The GitHub repository zcsd/Multi_Classifier contains a labelled image folder "data" with 8 categories: counter reinforcement, heel counter, heel cap, heel lining, lining, sockliner, sole, vamp. Examples follow, each with its label.

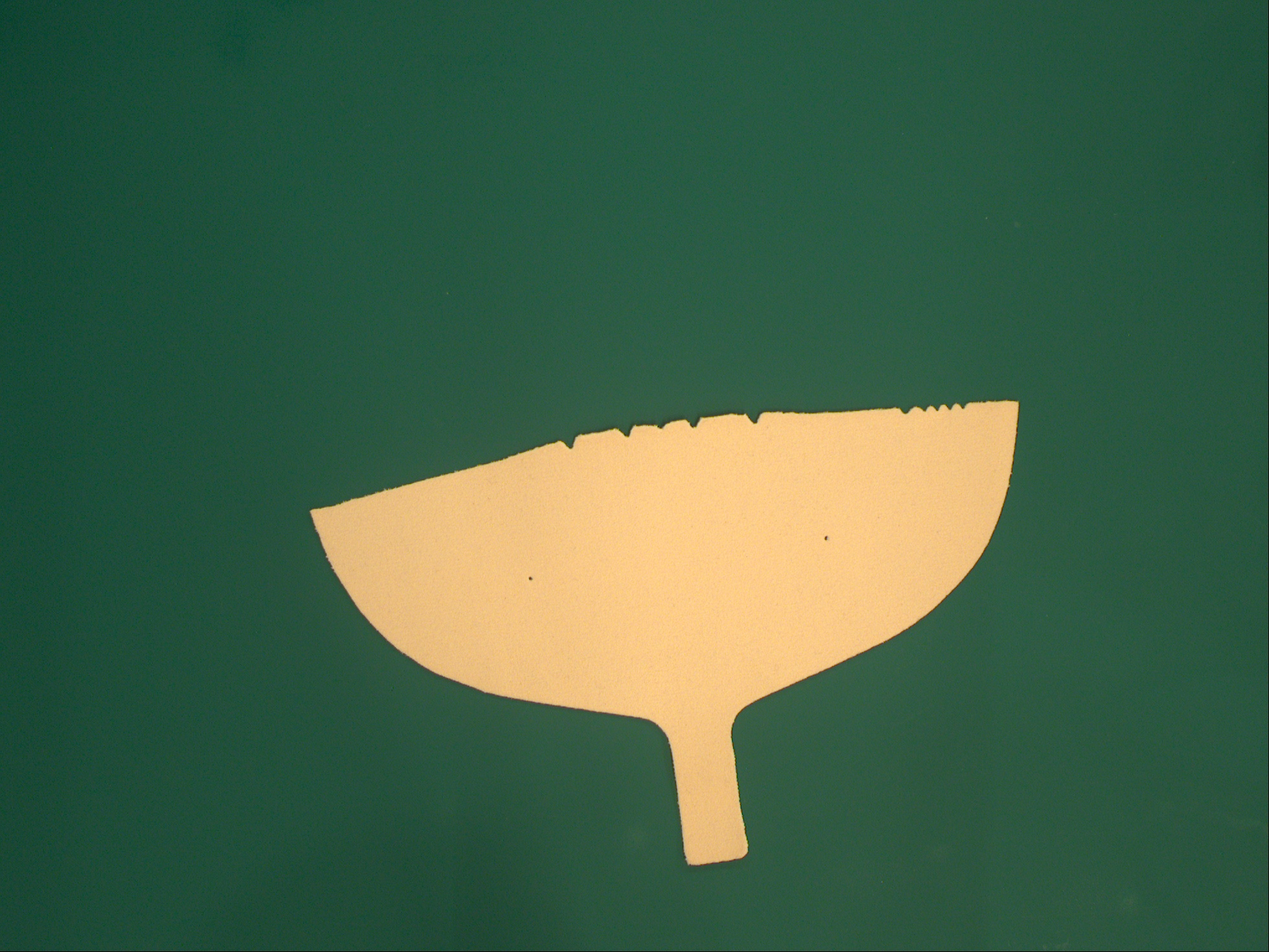
Label: heel lining

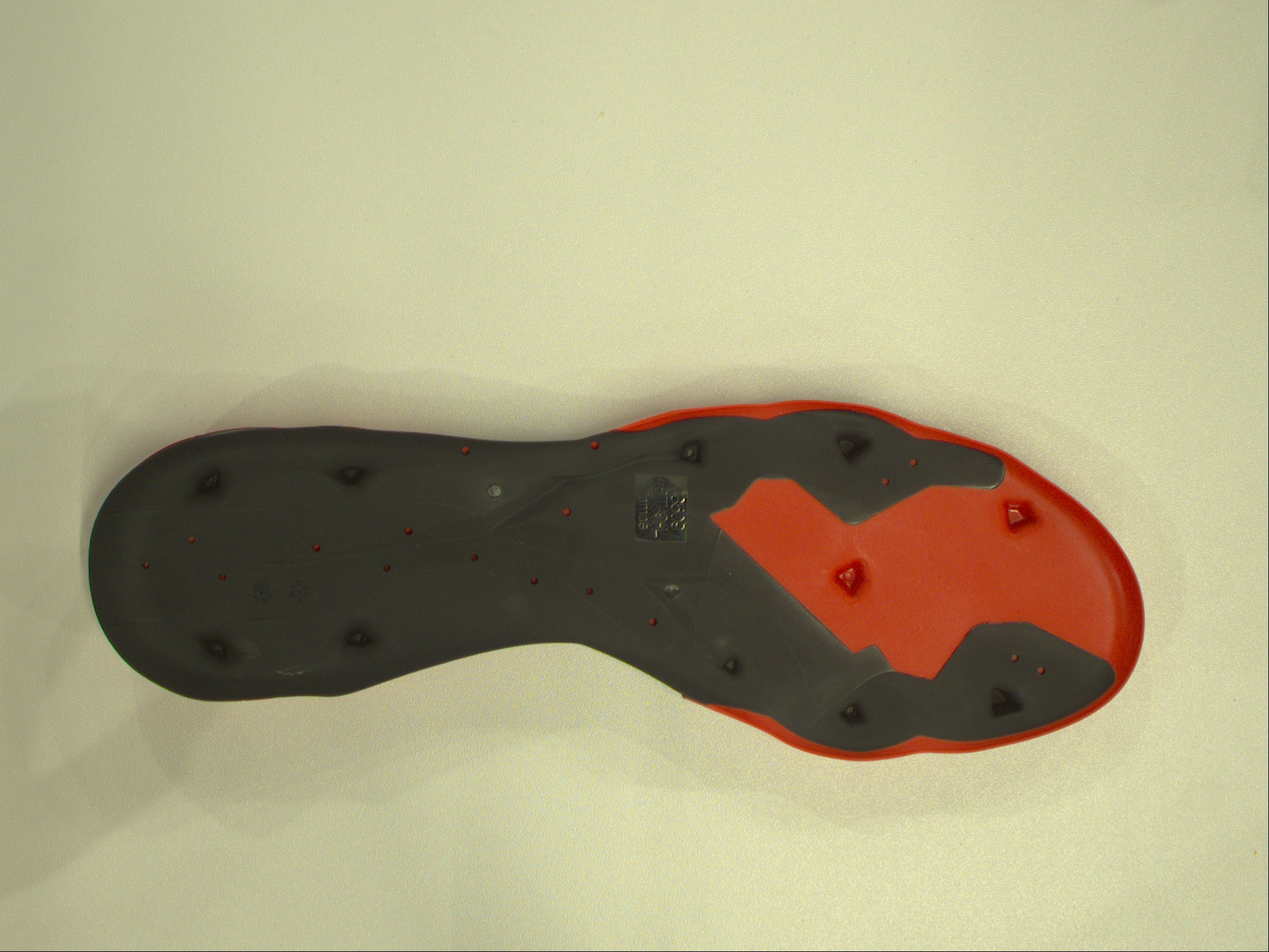
Label: sole

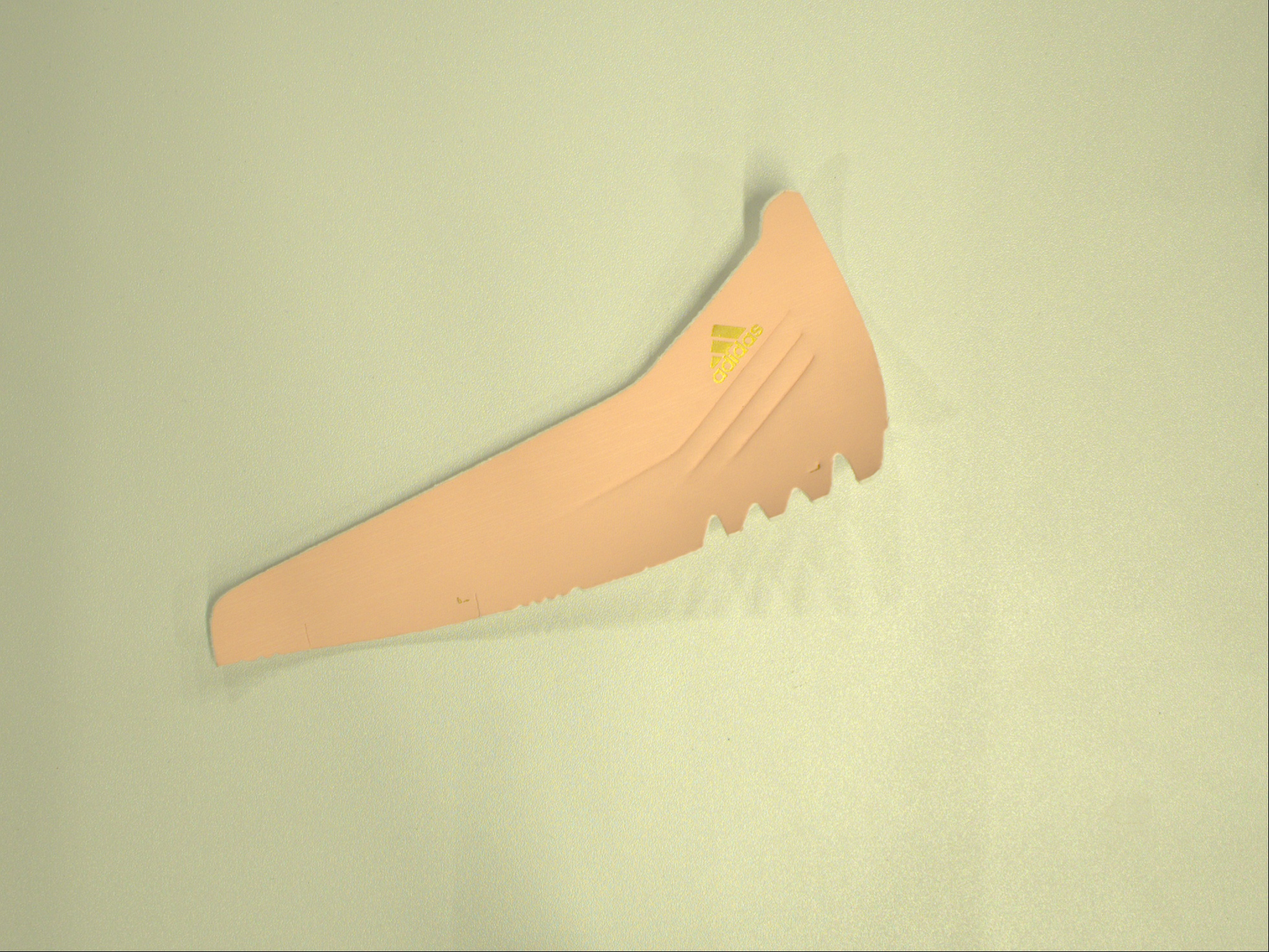
Label: heel cap

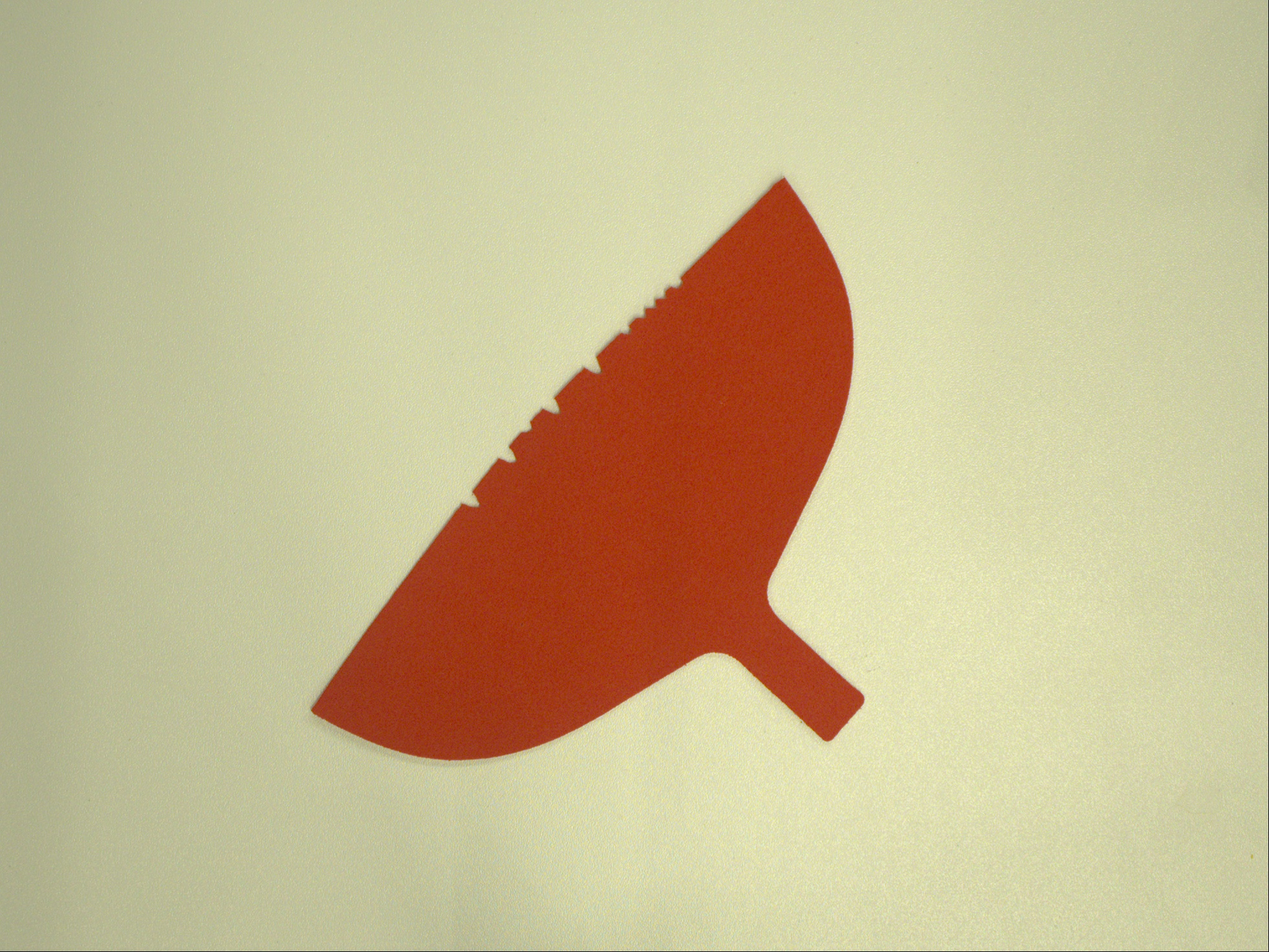
Label: counter reinforcement

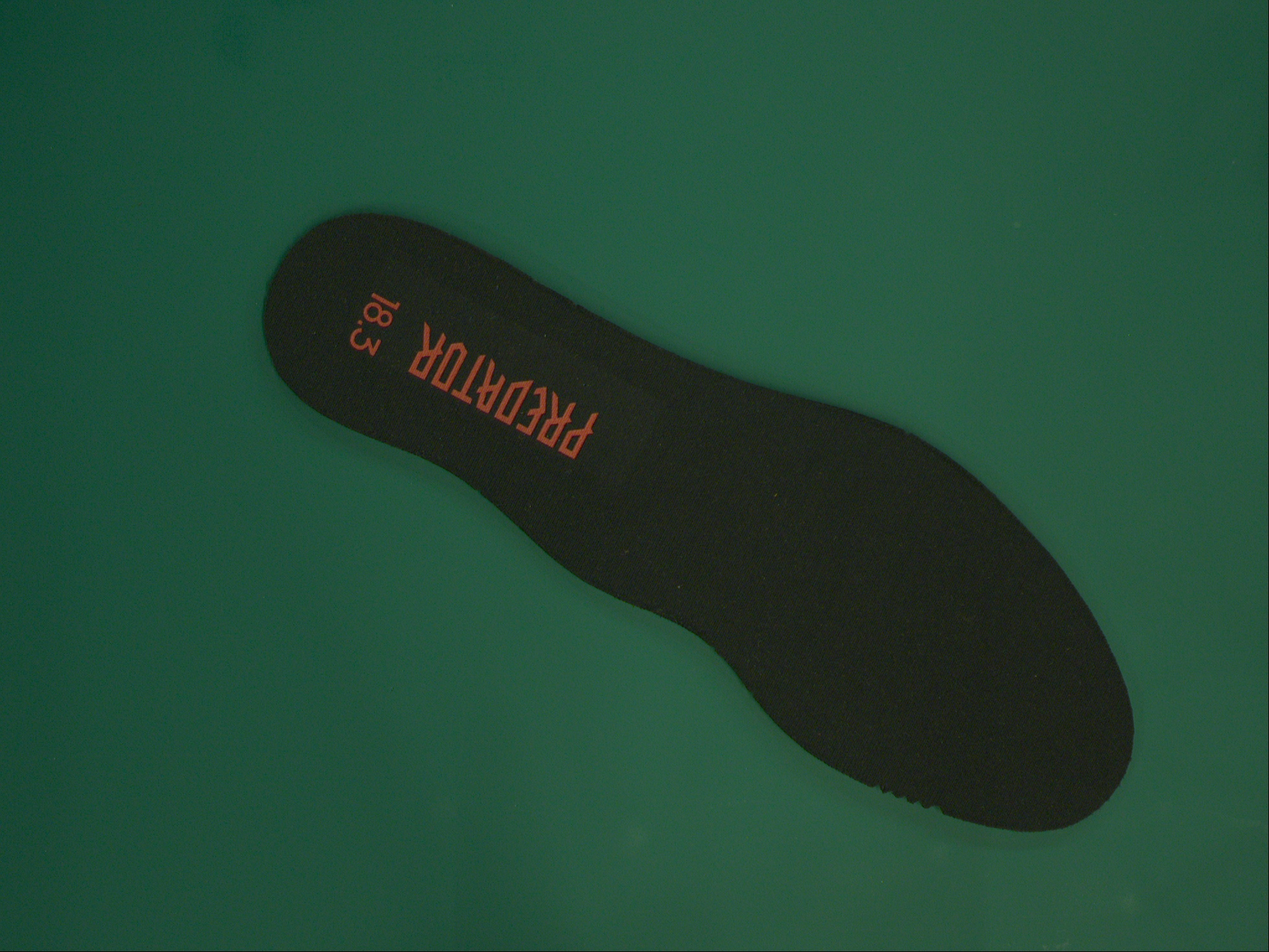
Label: lining

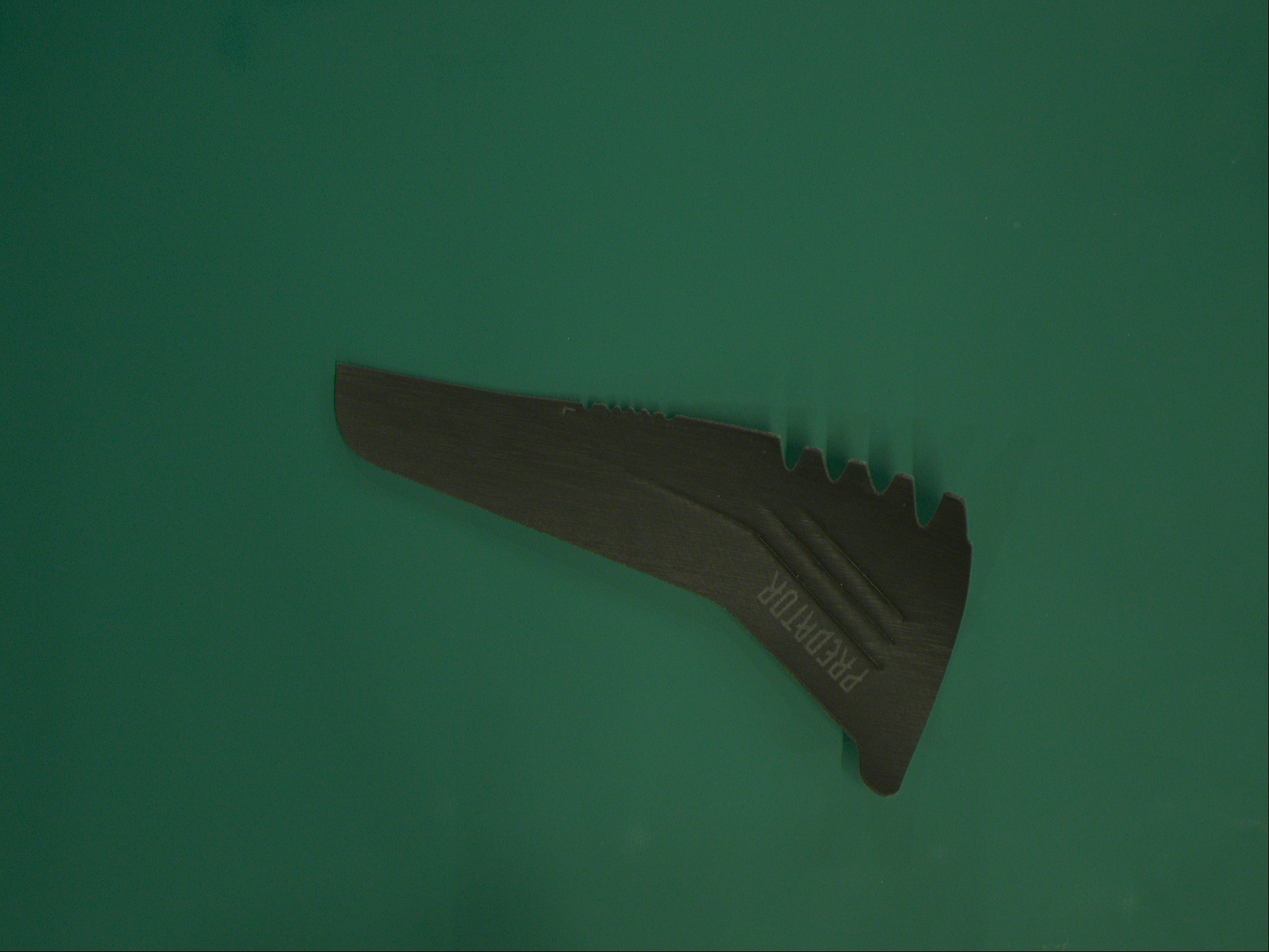
Label: heel counter
